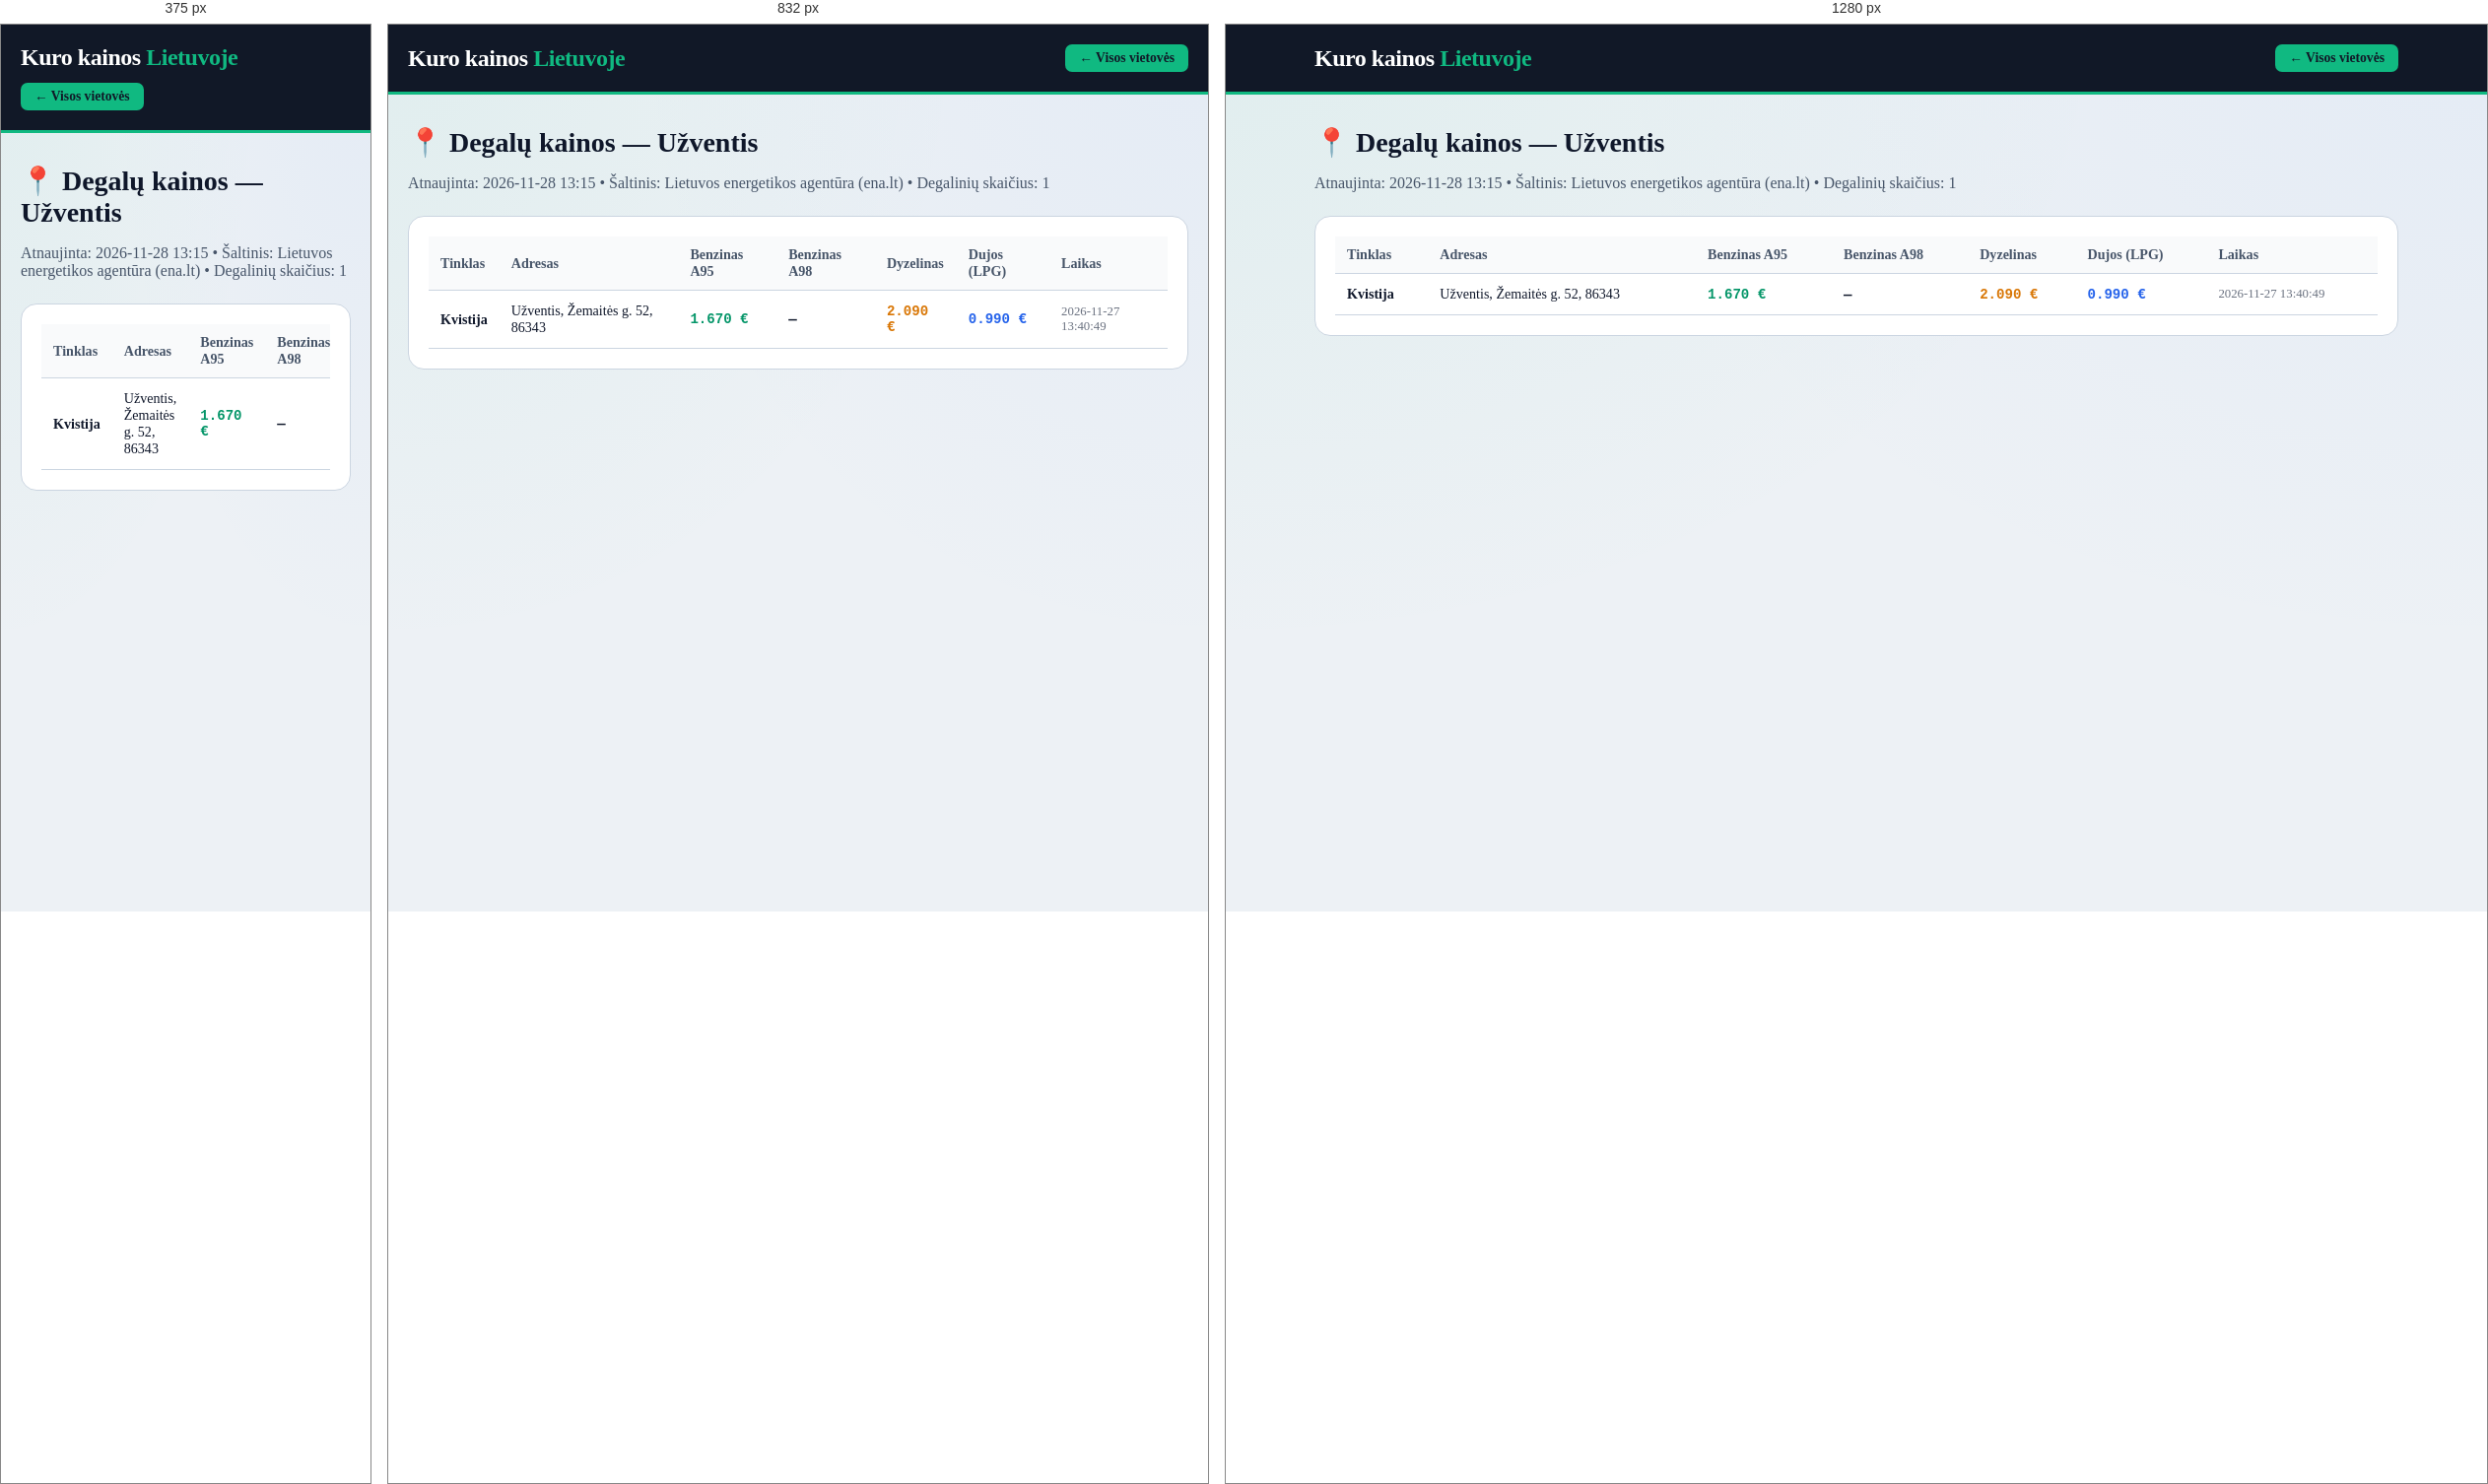
Rendered at 375 px, 832 px and 1280 px, left to right.

<!-- file: uzventis.html -->
<!DOCTYPE html>
<html lang="lt">
<head>
    <meta charset="UTF-8">
    <meta name="viewport" content="width=device-width, initial-scale=1.0">
    <title>Degalų kainos: Užventis — A95 nuo 1.67 €, Dyzelinas nuo 2.09 € | Kuro kainos Lietuvoje</title>
    <meta name="description" content="Naujausios benzino, dyzelino ir dujų kainos vietovėje Užventis. Pigiausias A95 benzinas nuo 1.67 €, dyzelinas nuo 2.09 €. Visų 1 degalinių adresai.">
    <link rel="canonical" href="https://benzinas-lt.vercel.app/miestai/uzventis.html">
    <link rel="stylesheet" href="../style.css">
</head>
<body>
    <header class="header">
        <div class="container header-inner">
            <a href="../index.html" style="text-decoration:none; color:white;"><div class="logo">Kuro kainos <span>Lietuvoje</span></div></a>
            <a href="../index.html" class="fuel-btn active" style="text-decoration:none;">← Visos vietovės</a>
        </div>
    </header>
    <main class="container" style="padding-top: 32px; padding-bottom: 60px;">
        <h1 class="section-title" style="font-size: 1.75rem;">📍 Degalų kainos — Užventis</h1>
        <p style="color: var(--text-muted); margin-bottom: 24px;">Atnaujinta: 2026-11-28 13:15 • Šaltinis: Lietuvos energetikos agentūra (ena.lt) • Degalinių skaičius: 1</p>
        <div style="background: white; padding: 20px; border-radius: 16px; border: 1px solid var(--border-light); overflow-x:auto;">
            <table class="stations-table">
                <thead><tr><th>Tinklas</th><th>Adresas</th><th>Benzinas A95</th><th>Benzinas A98</th><th>Dyzelinas</th><th>Dujos (LPG)</th><th>Laikas</th></tr></thead>
                <tbody><tr><td><strong>Kvistija</strong></td><td>Užventis, Žemaitės g. 52, 86343</td><td class='mono' style='color:#059669;'>1.670 €</td><td class='mono'>—</td><td class='mono' style='color:#d97706;'>2.090 €</td><td class='mono' style='color:#2563eb;'>0.990 €</td><td style='font-size:0.8rem; color:#6b7280;'>2026-11-27 13:40:49</td></tr></tbody>
            </table>
        </div>
    </main>
</body>
</html>

/* @media block from style.css */
@media (max-width: 640px) {
    .stations-table {
        display: block;
        overflow-x: auto;
    }
}

/* @media block from style.css */
@media (max-width: 1024px) { 
    .top-hero-grid { grid-template-columns: 1fr; } 
}